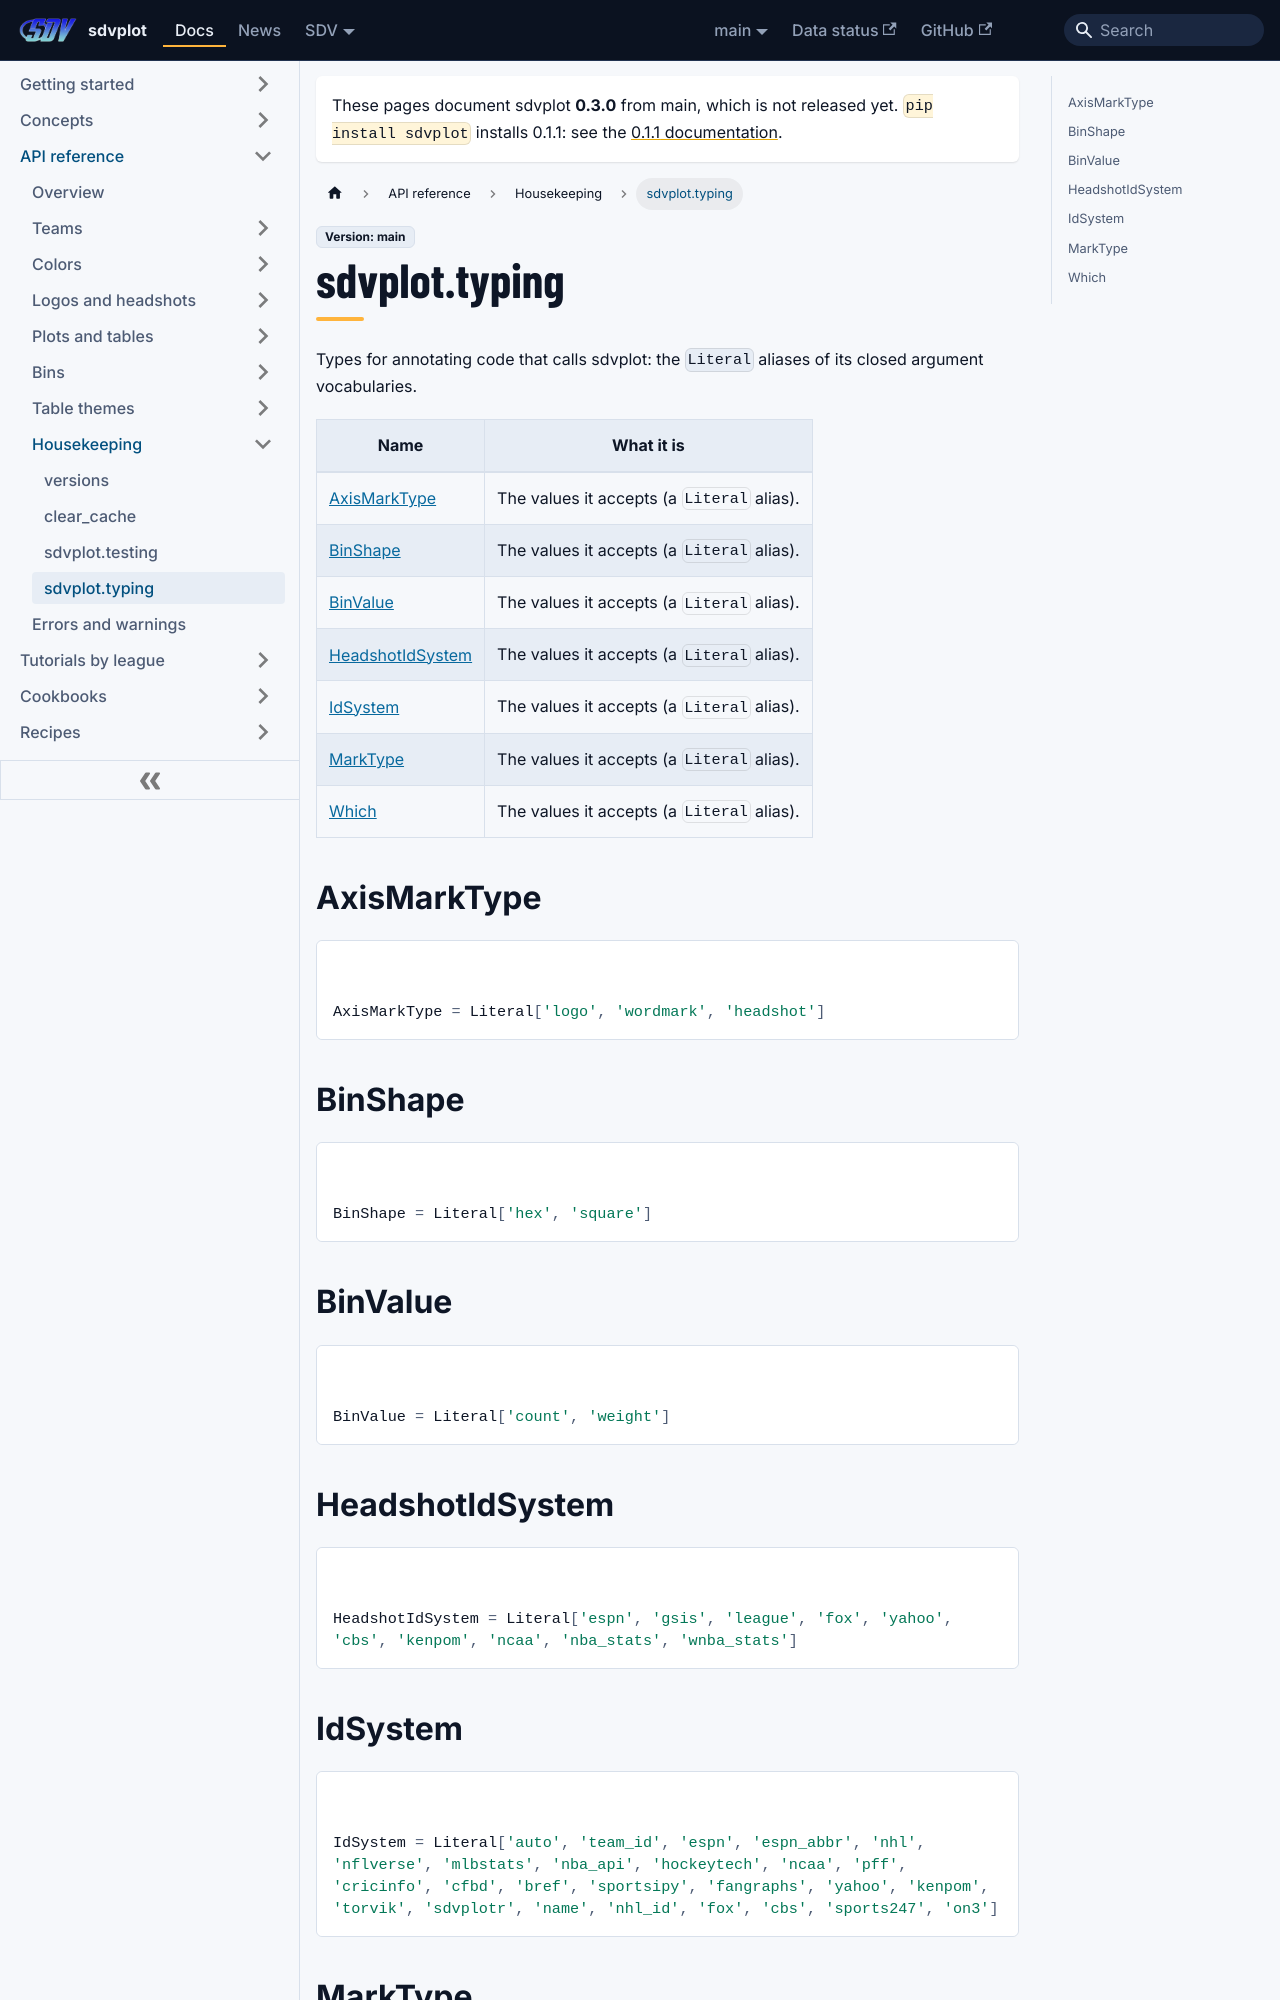

repository: sportsdataverse/sdvplot · page: docs/reference/typing/index.html · generator: docusaurus

---
title: sdvplot.typing
sidebar_label: sdvplot.typing
sidebar_position: 46
---

# sdvplot.typing

Types for annotating code that calls sdvplot: the ``Literal`` aliases of its closed argument vocabularies.

| Name | What it is |
|---|---|
| [AxisMarkType](#axismarktype) | The values it accepts (a `Literal` alias). |
| [BinShape](#binshape) | The values it accepts (a `Literal` alias). |
| [BinValue](#binvalue) | The values it accepts (a `Literal` alias). |
| [HeadshotIdSystem](#headshotidsystem) | The values it accepts (a `Literal` alias). |
| [IdSystem](#idsystem) | The values it accepts (a `Literal` alias). |
| [MarkType](#marktype) | The values it accepts (a `Literal` alias). |
| [Which](#which) | The values it accepts (a `Literal` alias). |

## AxisMarkType

<div class="sdv-signature">

```python
AxisMarkType = Literal['logo', 'wordmark', 'headshot']
```

</div>

## BinShape

<div class="sdv-signature">

```python
BinShape = Literal['hex', 'square']
```

</div>

## BinValue

<div class="sdv-signature">

```python
BinValue = Literal['count', 'weight']
```

</div>
